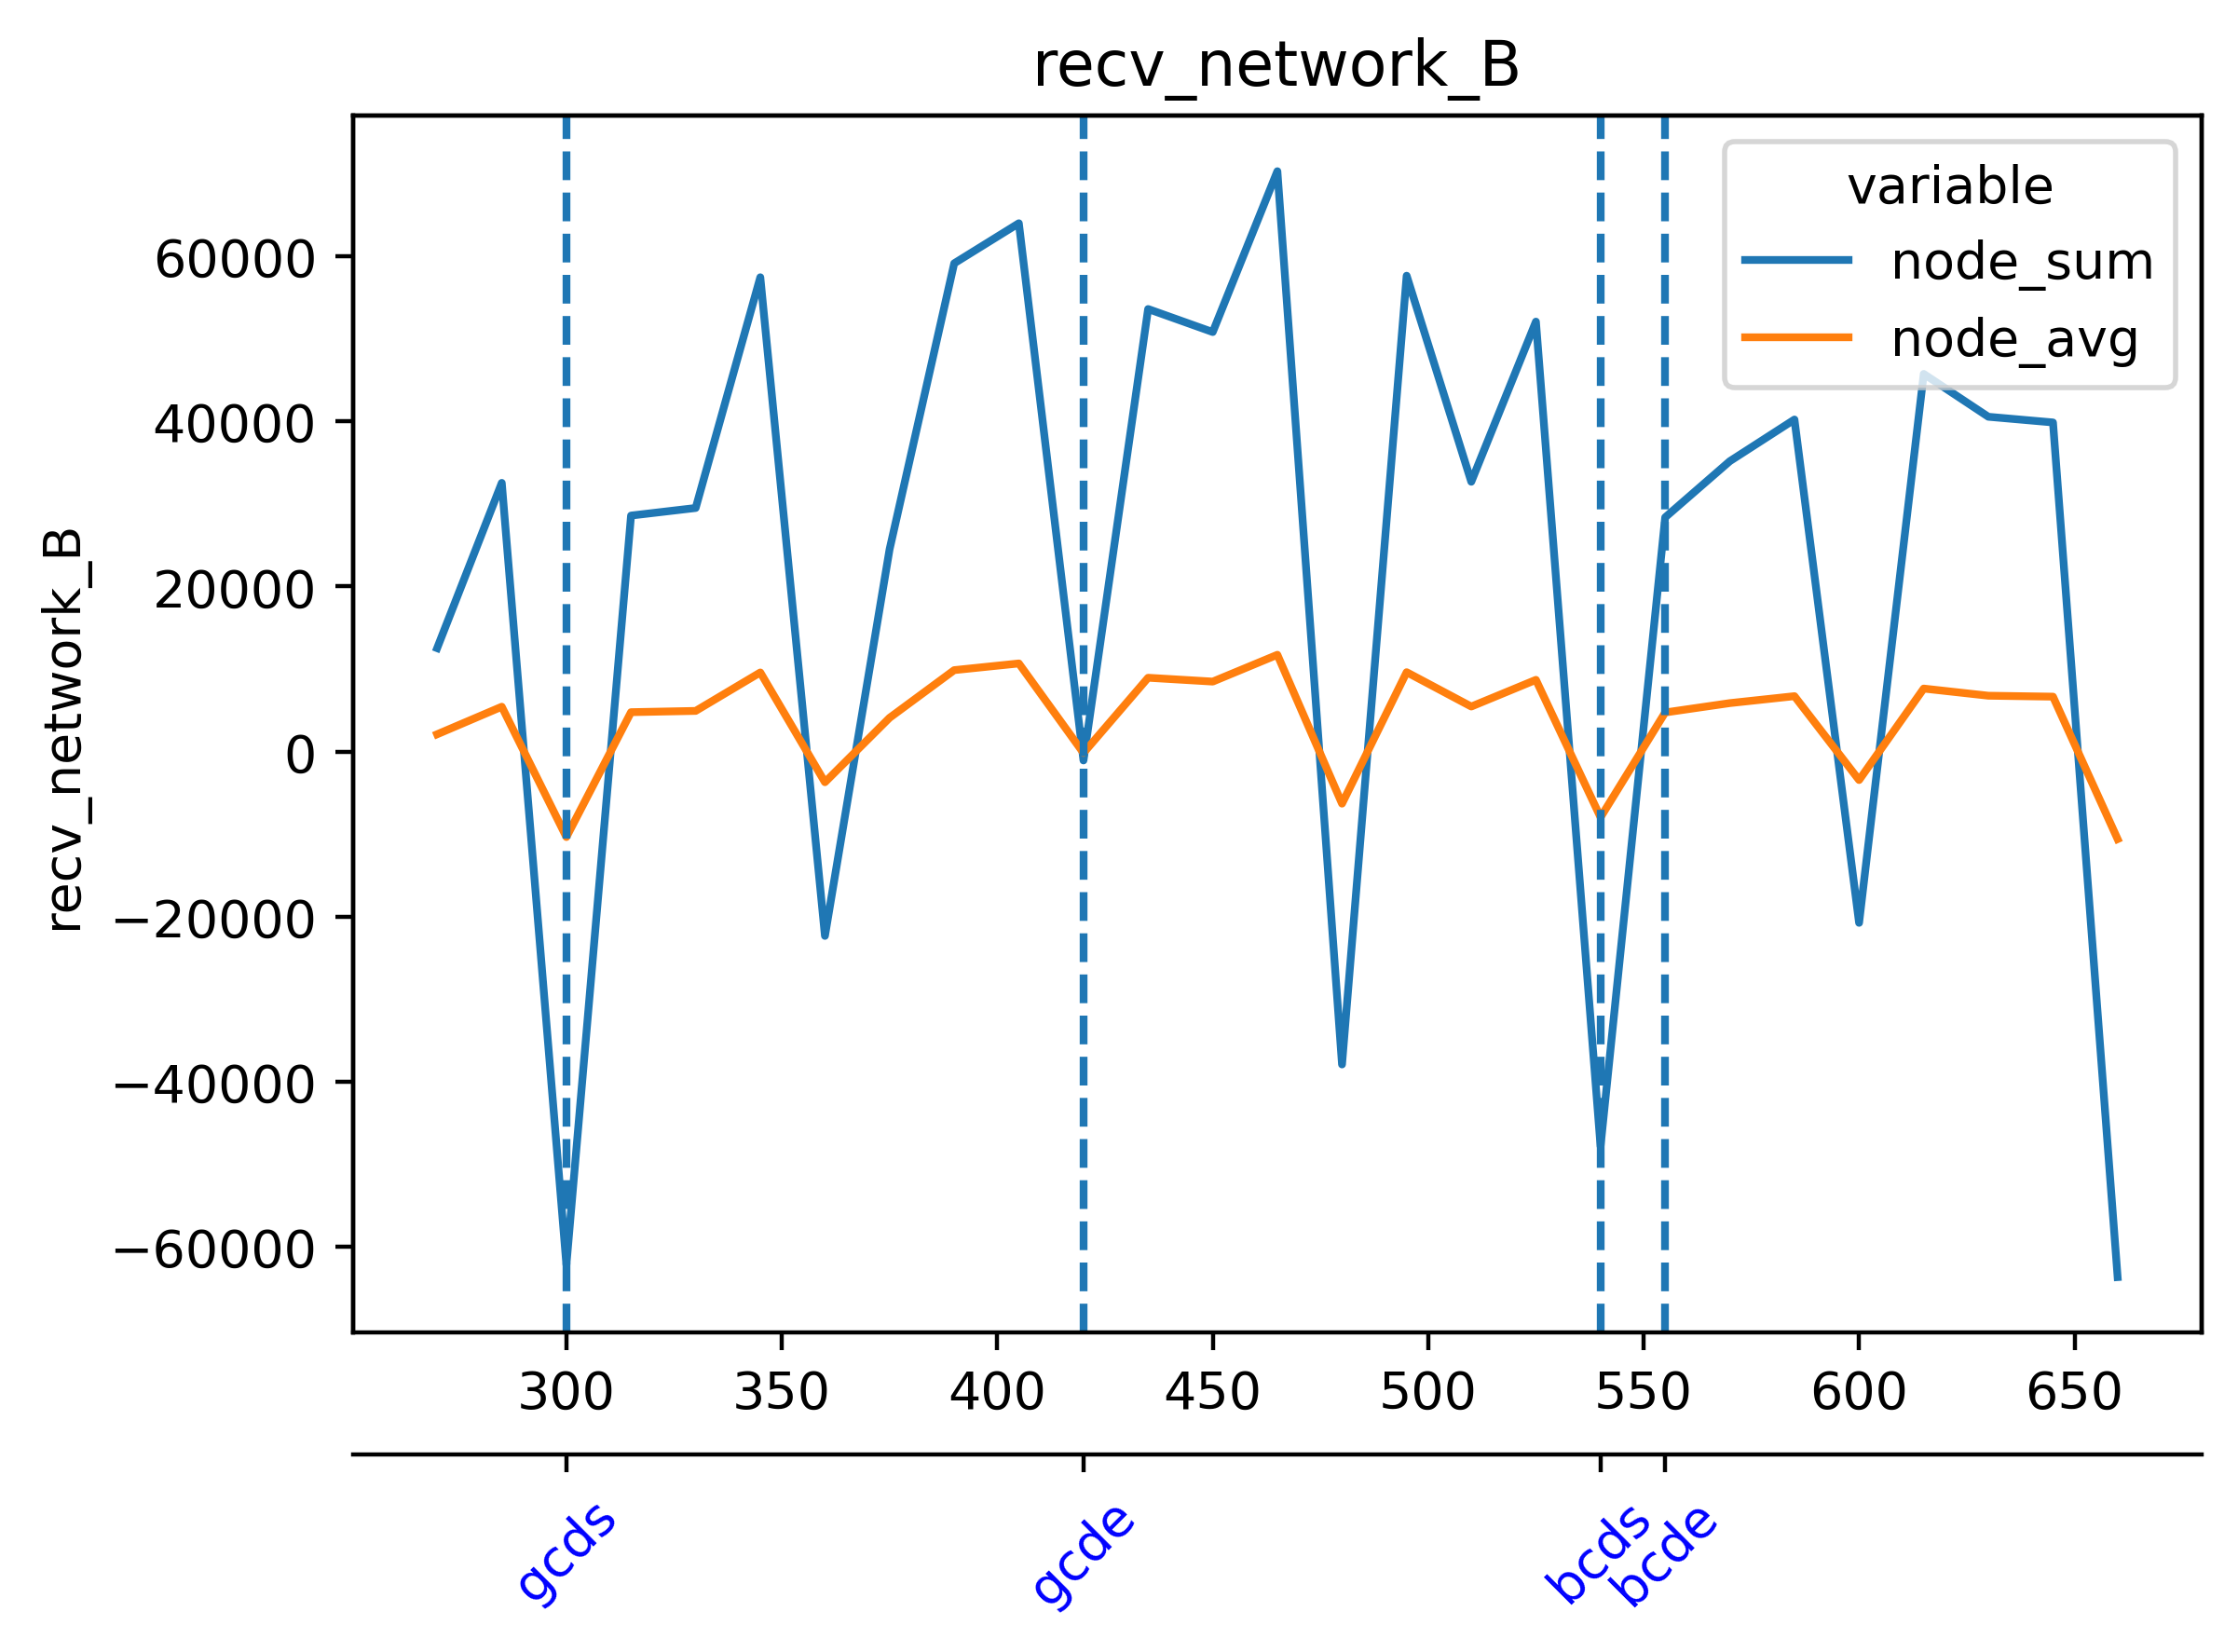

Values plotted in this chart, from the file beside it:
timestamp, beacon-metrics-gazer--d098b9a5a3df49e597…, cadvisor, cl-1-prysm-geth--d86346f0db5a4a9d92deda8…, cl-2-prysm-geth--e83556b380d54a31a3f1e14…, cl-3-prysm-geth--39a9c3e15a054bf5ab3e15d…, cl-4-prysm-geth--4ddda96eb8894391a3aeba4…, cl-5-prysm-geth--a75415a252294946a995b39…, dora--14f727919f1f480297705c17aa5368ac, el-1-geth-prysm--ebf4e3fdc2d3454aaa67d14…, el-2-geth-prysm--a784861abd5b4a7da48ec4f…, el-3-geth-prysm--ccac2e137e514fe3bf32ae4…, el-4-geth-prysm--da4e9b625eb54bedbf6a086…, el-5-geth-prysm--b60d5b9e27464f47b56b2d4…, el-forkmon--f1d0fb82e28d4572b526a5db8243…, ethereum-metrics-exporter-1-prysm-geth--…, ethereum-metrics-exporter-2-prysm-geth--…, ethereum-metrics-exporter-3-prysm-geth--…, ethereum-metrics-exporter-4-prysm-geth--…, ethereum-metrics-exporter-5-prysm-geth--…, grafana--4a7fb116f8d042eaba5b9cd119b844f…, helpers-grafana-1, kurtosis-api--7706dcf246e945399c9e32bc40…, kurtosis-engine--2c9bfaa44e304f48a474e5c…
1717047396, 39.73, 657.1, 64808, 63015, 63202, 60527, 65497, 396.4, 10555, 8690, 7468, 8671, 8093, 10035, 4970, 5396, 6363, 5758, 6160, 28.99, 5.384, 10.83, 0.0
1717047411, 38.99, 654.7, 74911, 73987, 74103, 72947, 75315, 398.3, 11460, 8407, 7985, 8478, 7853, 8696, 5394, 6124, 6880, 6148, 5647, 20.09, 6.664, 10.4, 0.0
1717047426, 39.22, 649, 73751, 72757, 72845, 72507, 72164, 386, 11034, 8566, 8332, 8917, 8098, 8842, 4958, 5609, 5984, 4625, 4785, 16.86, 6.569, 11.6, 1.64
1717047441, 37.7, 648.4, 73904, 74519, 73958, 73677, 72868, 309.5, 10391, 9027, 8532, 9214, 8607, 9682, 6540, 5500, 6281, 5162, 5891, 7.178, 2.342, 11.59, 1.64
1717047456, 59537, 654.3, 66804, 64799, 65843, 65882, 64181, 62640, 10294, 8795, 8536, 9452, 8739, 10110, 6991, 5084, 6202, 5662, 6543, 8.691, 0.0, 10.21, 5.986
1717047471, 59369, 649.3, 76123, 75189, 77333, 77761, 67658, 63336, 9580, 7827, 8253, 8431, 8582, 10772, 7073, 4912, 5622, 5254, 6208, 20.97, 0.0, 24.32, 8.062
1717047486, 59414, 642.4, 77113, 73153, 74156, 77017, 73925, 62426, 10170, 7856, 7929, 8817, 8667, 11394, 5583, 6262, 4662, 4285, 5321, 24.17, 0.0, 38.18, 4.102
1717047501, 60.99, 640.6, 76390, 75724, 73783, 75862, 74694, 336.9, 9686, 7857, 8114, 8400, 8115, 11588, 6614, 6388, 5664, 5086, 6105, 29.63, 0.0, 40.35, 4.312
1717047516, 40.28, 655, 64677, 65910, 65299, 64621, 72532, 393.7, 10216, 8500, 7892, 8670, 8861, 11922, 6750, 6920, 5867, 6022, 6358, 15.72, 0.0, 23.64, 2.63
1717047531, 35.05, 656.9, 72787, 77254, 75161, 68135, 76781, 388.3, 10066, 8290, 8003, 7987, 8406, 12625, 6362, 4722, 6505, 5715, 6182, 12.59, 0.0, 7.538, 2.826
1717047546, 31.12, 646.9, 72915, 74153, 73194, 74019, 72981, 381.1, 10241, 8560, 8025, 8688, 9778, 13054, 4852, 4365, 5298, 4470, 4896, 4.761, 0.0, 4.947, 187.3
1717047561, 33.28, 633.3, 76231, 75492, 74043, 74602, 75360, 315.8, 10815, 8411, 8708, 8259, 9522, 13308, 5496, 5699, 6526, 4687, 5880, 6.423, 0.0, 6.725, 192.2
1717047576, 33.25, 656.8, 65150, 66134, 66286, 72729, 63519, 395.7, 10650, 8633, 8765, 8632, 9815, 13994, 5906, 6735, 6604, 5675, 5834, 4.693, 0.0, 165.6, 4.153
1717047591, 31.27, 668.5, 76492, 70180, 69772, 77937, 76755, 400.1, 11046, 9162, 8751, 8514, 8992, 14593, 6061, 7395, 6843, 5885, 6089, 3.136, 0.0, 162.9, 3.536
1717047606, 34.57, 663.8, 72338, 77210, 73707, 76846, 73207, 393.7, 10679, 9455, 9240, 9350, 8968, 15977, 4422, 5866, 6083, 4562, 5029, 1021, 0.0, 165.1, 9.953
1717047621, 34.15, 647.2, 77748, 78033, 75919, 77297, 77189, 315, 11252, 10290, 9787, 9228, 7894, 15560, 5751, 7130, 7118, 5801, 6100, 1061, 0.0, 7.074, 8.256
1717047636, 37.37, 630.4, 66096, 73686, 73752, 65661, 64240, 745.2, 11923, 10106, 9773, 9206, 7978, 15906, 5830, 6693, 6268, 5744, 6037, 1255, 0.0, 18.15, 1.179
1717047651, 32.77, 650.9, 77244, 75033, 68364, 76910, 77720, 758.3, 11825, 10032, 10014, 8938, 7744, 18487, 6442, 6584, 5788, 6548, 6371, 1303, 0.0, 13.77, 0.9562
1717047666, 38.59, 641.3, 72513, 72229, 73416, 74510, 73968, 807.3, 11261, 8644, 9793, 9059, 7967, 17136, 4387, 4758, 3790, 4789, 5165, 1313, 0.0, 19.34, 0.0
1717047681, 38.14, 670.8, 74896, 76537, 74016, 76051, 78496, 406.2, 10046, 7770, 10131, 8318, 8101, 17220, 5030, 6056, 5269, 6540, 5993, 1105, 0.0, 10.04, 0.0
1717047696, 35.89, 660.1, 64385, 64742, 72908, 66141, 64626, 484.4, 9804, 7818, 9204, 8141, 8606, 14469, 4981, 5634, 5216, 6246, 5790, 99.07, 0.0, 7.529, 0.0
1717047711, 33.11, 675, 76625, 77471, 74290, 71340, 75607, 474.9, 10116, 8015, 9406, 8798, 9617, 18617, 5331, 6241, 5973, 6125, 5872, 720.5, 0.0, 4.752, 0.0
1717047726, 40.35, 487.6, 74040, 75045, 73936, 76651, 73991, 452, 10346, 8902, 8989, 9871, 9988, 19139, 4684, 4885, 5268, 4523, 5143, 725.7, 0.0, 9.671, 0.0
1717047741, 43.51, 485.8, 78093, 77868, 75819, 77429, 77465, 390.9, 11330, 9147, 9535, 10477, 9748, 19579, 6092, 6098, 6119, 5578, 6053, 743.3, 0.0, 10.97, 0.0
1717047756, 41.74, 464.8, 68131, 65745, 66747, 73114, 67383, 718.2, 12935, 11127, 10011, 10939, 10143, 19945, 5915, 5540, 5598, 5543, 6082, 95.62, 0.0, 9.27, 0.0
1717047771, 37.45, 620.8, 78479, 65183, 76107, 66186, 77110, 767.3, 13578, 11434, 9767, 10656, 10435, 20286, 5914, 5664, 5471, 5560, 6549, 732.2, 0.0, 7.604, 0.0
1717047786, 35.35, 635.1, 75298, 75749, 74604, 75799, 75559, 1054, 14286, 12116, 10247, 11613, 10705, 20289, 4208, 4644, 4309, 4210, 5439, 716.7, 0.0, 6.198, 0.0
1717047801, 33.62, 647.2, 75851, 76553, 76634, 78371, 77652, 746.6, 13407, 10926, 9368, 10555, 10116, 16830, 5304, 5439, 6162, 4679, 6755, 713.6, 0.0, 4.574, 0.0
1717047816, 29.03, 668.1, 64586, 74999, 66331, 76109, 68325, 822, 13707, 10863, 10207, 11481, 10024, 21679, 5175, 5349, 5977, 4477, 6120, 73.03, 0.0, 0.0, 0.0
1717047831, 61319, 657.4, 73621, 73424, 77164, 78424, 74931, 63010, 13354, 10392, 9989, 9784, 9609, 22181, 5562, 5334, 6199, 4771, 6271, 723.6, 0.0, 0.9414, 0.0
1717047846, 62072, 674.6, 75374, 74407, 76398, 75964, 74452, 64031, 12689, 9924, 10061, 10240, 9688, 21503, 5186, 4814, 4576, 4645, 4709, 729.2, 0.0, 0.9353, 0.0
1717047861, 60905, 655.7, 78436, 76765, 76755, 80537, 76839, 61990, 11962, 10144, 9486, 9615, 9172, 18503, 6898, 5632, 6315, 5618, 5628, 751.8, 0.0, 0.9336, 0.0
1717047876, 30.73, 650.6, 68604, 67323, 66123, 66781, 69944, 427.5, 10564, 9810, 9095, 10033, 9605, 24279, 6917, 5885, 6785, 5595, 5555, 72.41, 0.0, 1.582, 0.0
1717047891, 29.44, 651.1, 78486, 78191, 74853, 77770, 78922, 438, 10342, 10019, 8562, 9073, 9424, 25039, 6771, 5829, 6850, 5549, 6028, 746.7, 0.0, 1.556, 0.0
1717047906, 30.03, 668.4, 75374, 76209, 73888, 75614, 76011, 432, 9648, 8982, 8993, 9233, 9358, 24257, 5267, 5093, 5288, 4222, 5356, 843.4, 0.0, 4.669, 2.78
1717047921, 27.9, 669.9, 77085, 77117, 75738, 79750, 78312, 355, 9387, 9128, 9035, 9660, 8762, 19468, 6907, 7032, 6338, 5810, 6503, 828.2, 250, 3.13, 2.871
1717047936, 28.21, 663, 65561, 66247, 66367, 66867, 69448, 432.7, 10004, 9449, 9806, 10483, 9131, 25755, 5919, 6590, 6080, 5315, 5641, 184.4, 252.9, 3.115, 2.844
1717047951, 28.31, 655.1, 77333, 70474, 77306, 67256, 78794, 435.7, 10708, 10054, 9574, 9942, 9293, 26677, 6095, 6767, 6495, 6048, 5857, 749.6, 259.8, 1.588, 0.0
1717047966, 28.85, 660.6, 75463, 74152, 76546, 73256, 76086, 426.9, 10680, 9878, 9611, 9286, 9626, 26852, 4617, 4782, 4480, 4326, 4108, 769.8, 3.426, 3.008, 6.328
1717047981, 38.93, 638.5, 76671, 74280, 75866, 76852, 74569, 371.9, 11224, 9339, 9966, 9729, 9487, 21556, 5976, 5922, 5337, 4730, 5790, 790.6, 2.397, 12.68, 7.275
1717047996, 39.19, 643.1, 65028, 71681, 65482, 75935, 66101, 462.6, 11357, 10127, 10190, 11013, 10130, 27336, 5501, 6121, 4683, 4067, 5592, 106.9, 4.314, 22.37, 6.568
1717048011, 43.27, 643.5, 74490, 76178, 73181, 75490, 75555, 465.3, 13099, 10578, 9830, 11050, 10132, 28453, 4780, 5449, 5322, 3578, 6019, 829.3, 6.528, 23.76, 1.47
1717048026, 32.94, 649.1, 72583, 75590, 73475, 75797, 75395, 445.6, 13707, 10195, 9989, 10484, 10298, 28188, 3745, 5051, 4784, 3265, 5127, 772.6, 6.729, 14.73, 2.811
1717048041, 32.73, 653.8, 75939, 75732, 76446, 76933, 74926, 356, 13331, 8335, 8978, 8341, 9209, 16188, 4775, 6082, 6278, 4882, 5475, 803, 2.421, 3.05, 2.854
1717048056, 29.89, 652.9, 66054, 64633, 66100, 68366, 65781, 444, 10965, 8194, 9353, 8071, 8607, 9320, 5010, 5917, 6375, 4908, 5063, 82.95, 0.0, 4.756, 2.674
